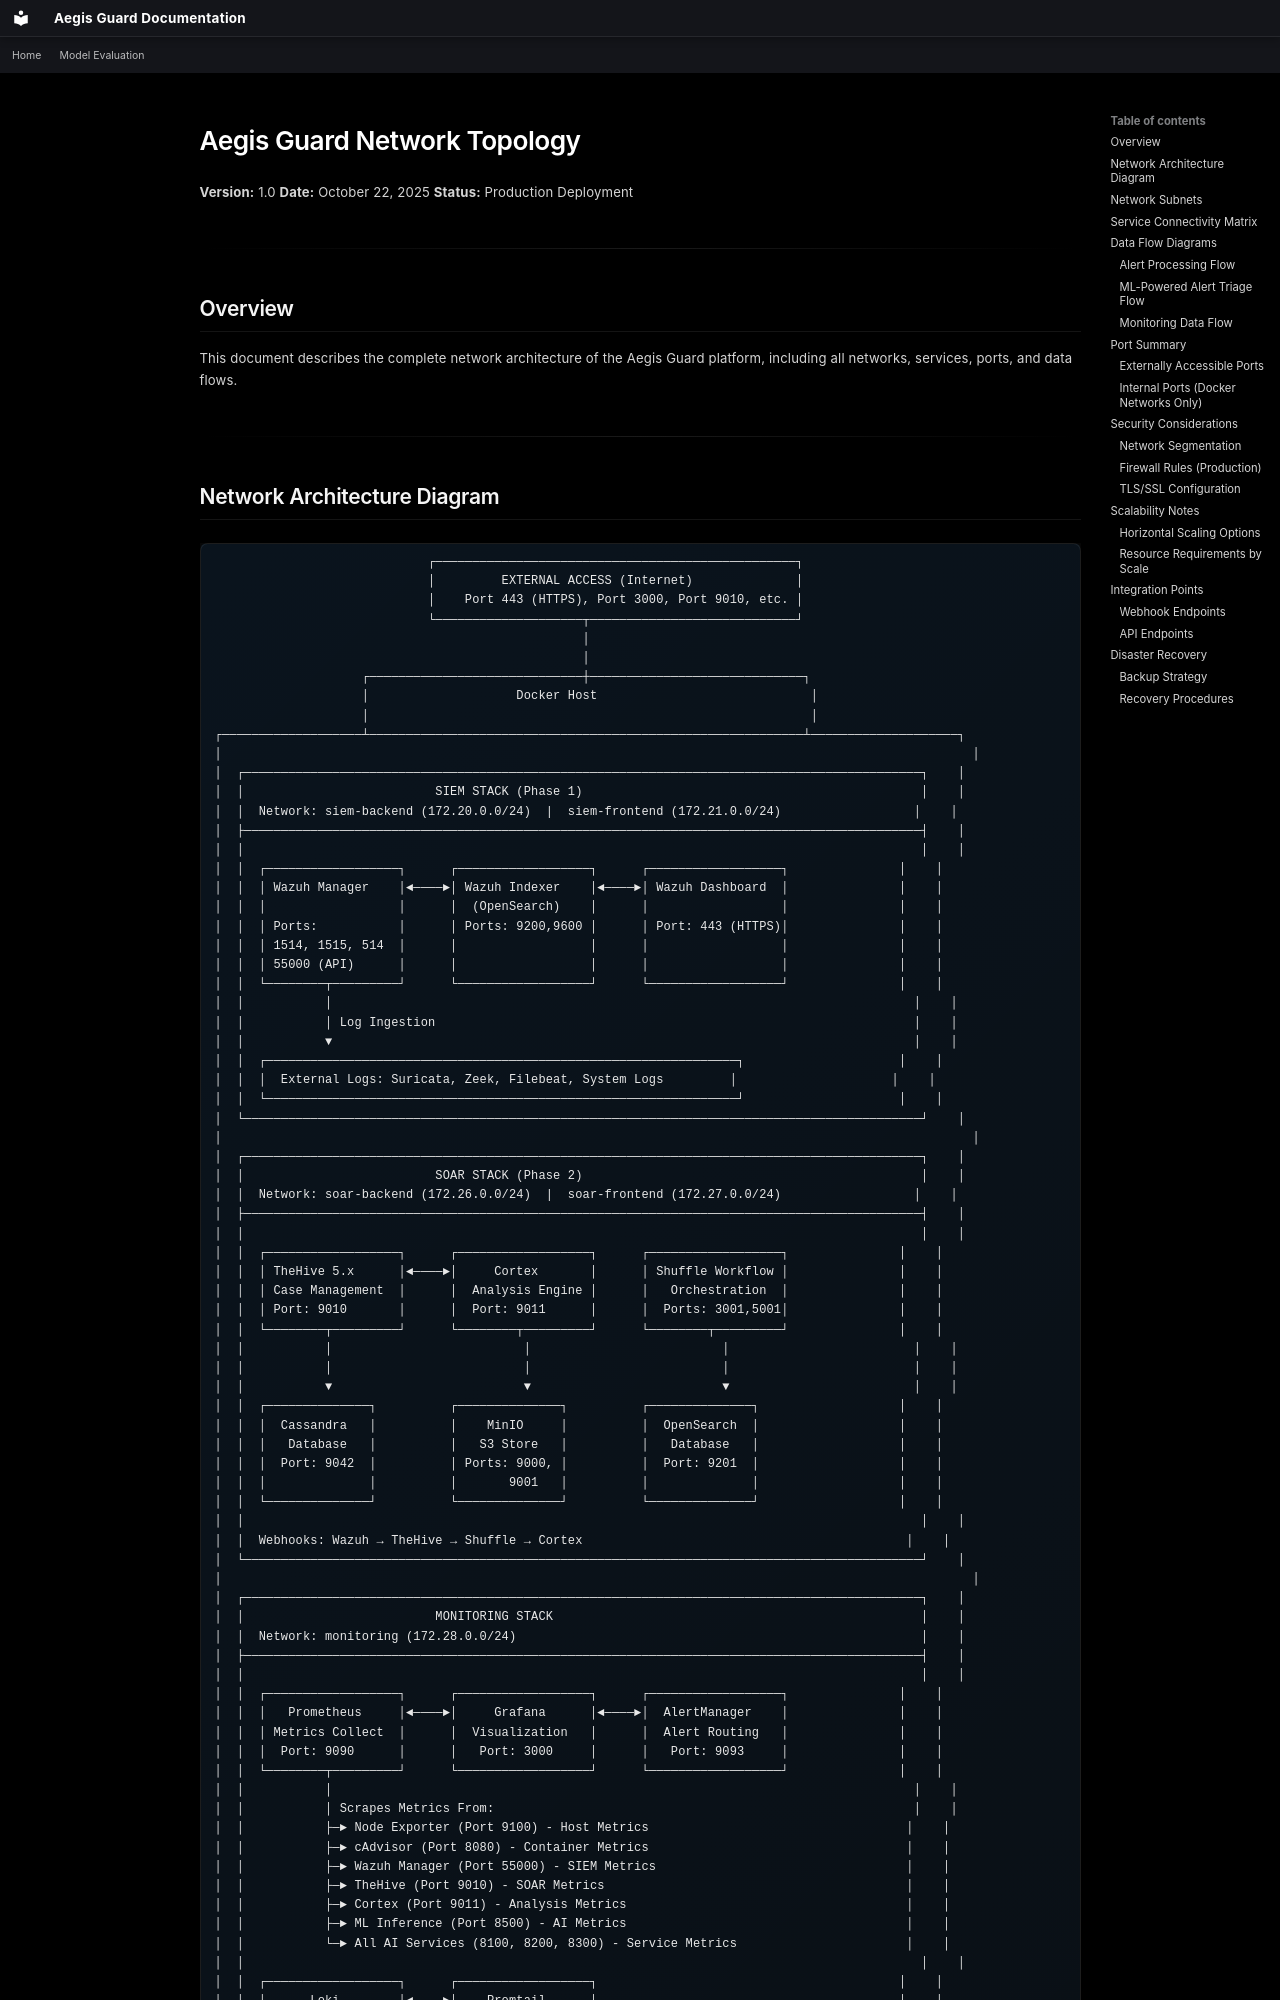

repository: Raidensec/aegis-guard · page: architecture/network-topology/index.html · generator: mkdocs

# Aegis Guard Network Topology

**Version:** 1.0
**Date:** October 22, 2025
**Status:** Production Deployment

---

## Overview

This document describes the complete network architecture of the Aegis Guard platform, including all networks, services, ports, and data flows.

---
